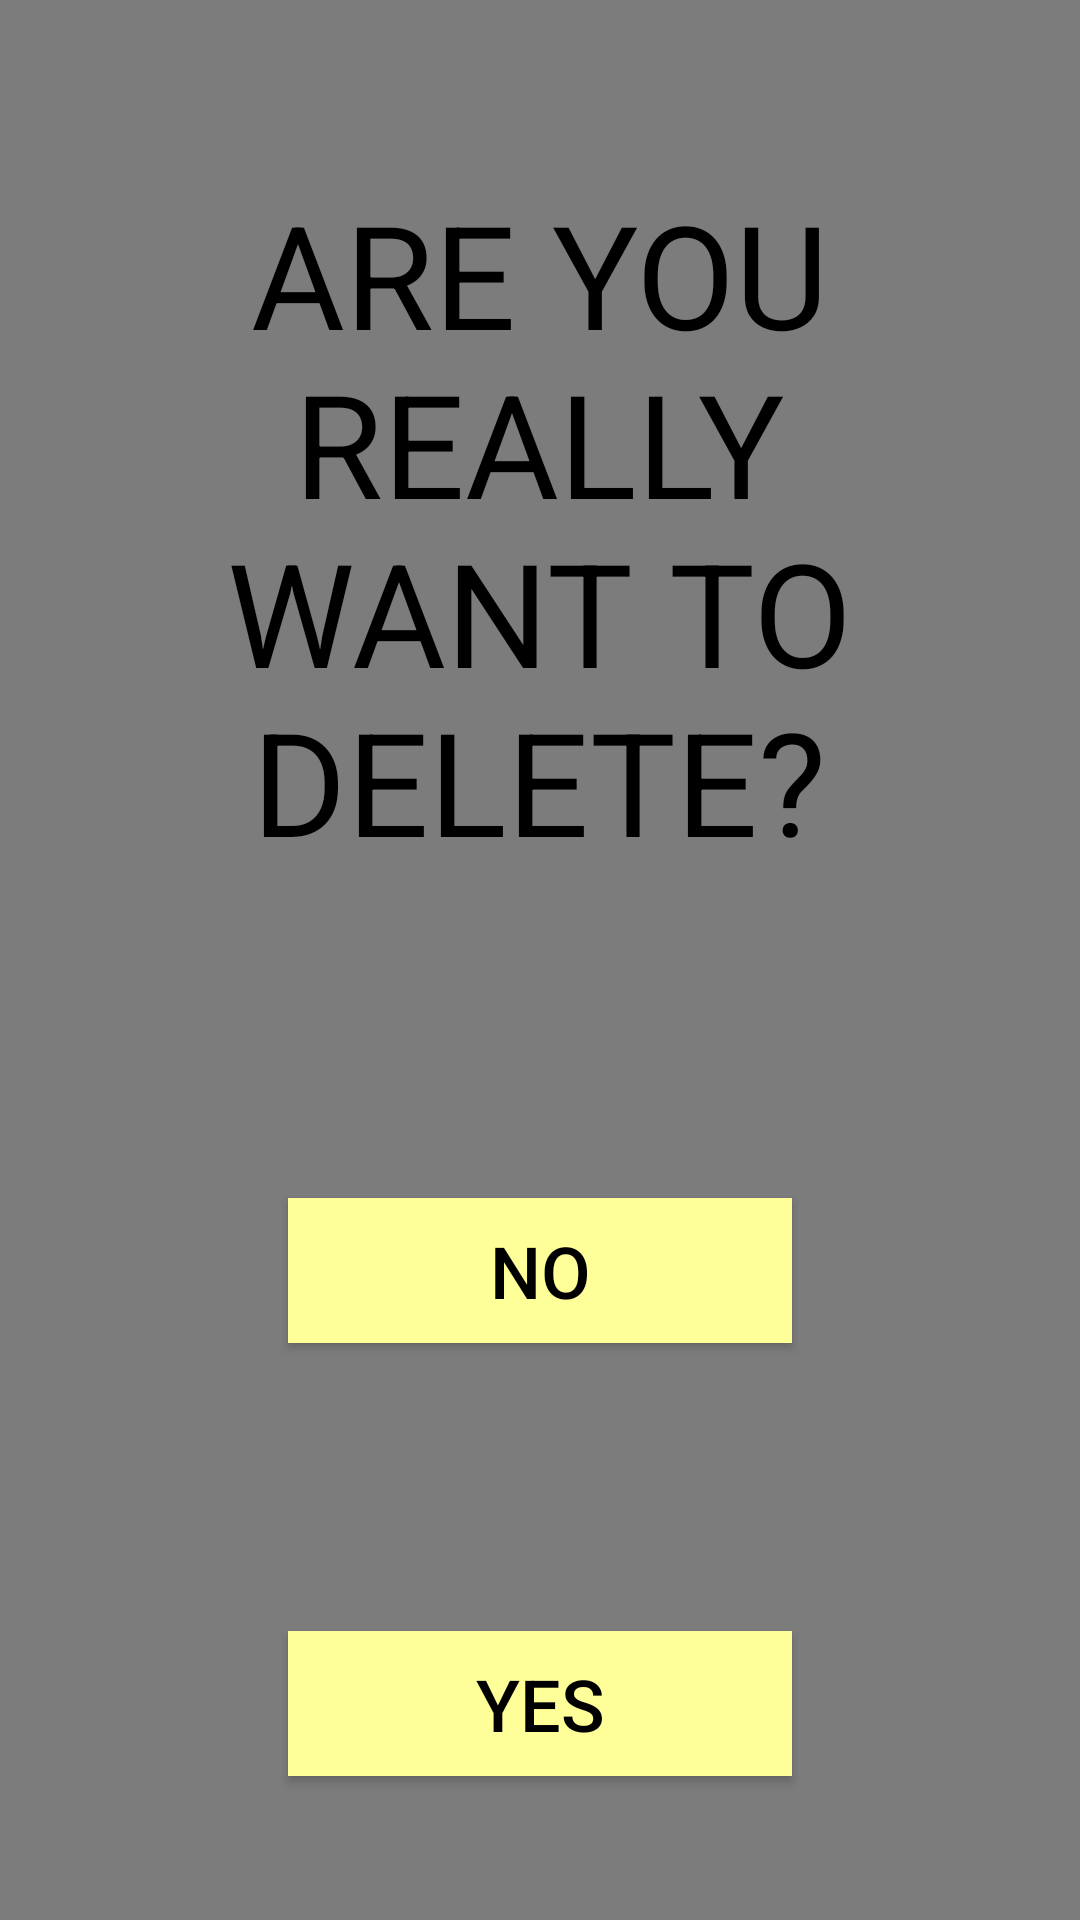

Here is an Android app screen rendered from its layout file. Give the layout XML and the strings, colors and styles it references.
<!-- AndroidManifest.xml: application theme AppTheme -->
<!-- res/layout/fragment_delete_item.xml -->
<?xml version="1.0" encoding="utf-8"?>
<FrameLayout xmlns:android="http://schemas.android.com/apk/res/android"
    android:layout_width="match_parent"
    android:layout_height="match_parent">

    <LinearLayout
        android:layout_width="match_parent"
        android:layout_height="match_parent"
        android:background="@color/lightBlack"
        android:orientation="vertical">

        <View style="@style/View" />

        <TextView
            android:layout_width="wrap_content"
            android:layout_height="wrap_content"
            android:layout_gravity="center_horizontal"
            android:gravity="center_horizontal"
            android:text="@string/really"
            android:textAllCaps="true"
            android:textColor="@color/black"
            android:textSize="48sp" />

        <View style="@style/View" />

        <Button
            android:id="@+id/deleteNo"
            style="@style/Button"
            android:text="@string/no" />

        <Button
            android:id="@+id/deleteYes"
            style="@style/Button"
            android:text="@string/yes" />

    </LinearLayout>

    <ProgressBar
        android:id="@+id/delete_progress_circular"
        android:layout_width="wrap_content"
        android:layout_height="wrap_content"
        android:layout_gravity="center"
        android:indeterminateTint="@color/red"
        android:minWidth="150dp"
        android:minHeight="150dp"
        android:visibility="gone" />
</FrameLayout>
<!-- resources referenced by this layout -->
<resources>
  <color name="black">#000000</color>
  <color name="lightBlack">#80000000</color>
  <string name="no">No</string>
  <string name="really">Are you\nreally\nwant to\ndelete?</string>
  <string name="yes">Yes</string>
  <style name="Button">
          <item name="android:layout_width">match_parent</item>
          <item name="android:layout_height">wrap_content</item>
          <item name="android:background">@color/yellow</item>
          <item name="android:textColor">@color/black</item>
          <item name="android:textSize">24sp</item>
          <item name="android:gravity">center_horizontal</item>
          <item name="android:textAllCaps">true</item>
          <item name="android:paddingTop">8dp</item>
          <item name="android:paddingBottom">8dp</item>
          <item name="android:layout_marginStart">96dp</item>
          <item name="android:layout_marginEnd">96dp</item>
          <item name="android:layout_marginTop">48dp</item>
          <item name="android:layout_marginBottom">48dp</item>
      </style>
  <style name="View">
          <item name="android:layout_width">match_parent</item>
          <item name="android:layout_height">0dp</item>
          <item name="android:layout_weight">1</item>
      </style>
  <style name="AppTheme" parent="Theme.AppCompat.Light.DarkActionBar">
          
          <item name="colorPrimary">@color/colorPrimary</item>
          <item name="colorPrimaryDark">@color/colorPrimaryDark</item>
          <item name="colorAccent">@color/colorAccent</item>
      </style>
  <color name="yellow">#FFFF99</color>
  <color name="colorPrimary">#008577</color>
  <color name="colorPrimaryDark">#00574B</color>
  <color name="colorAccent">#D81B60</color>
</resources>
